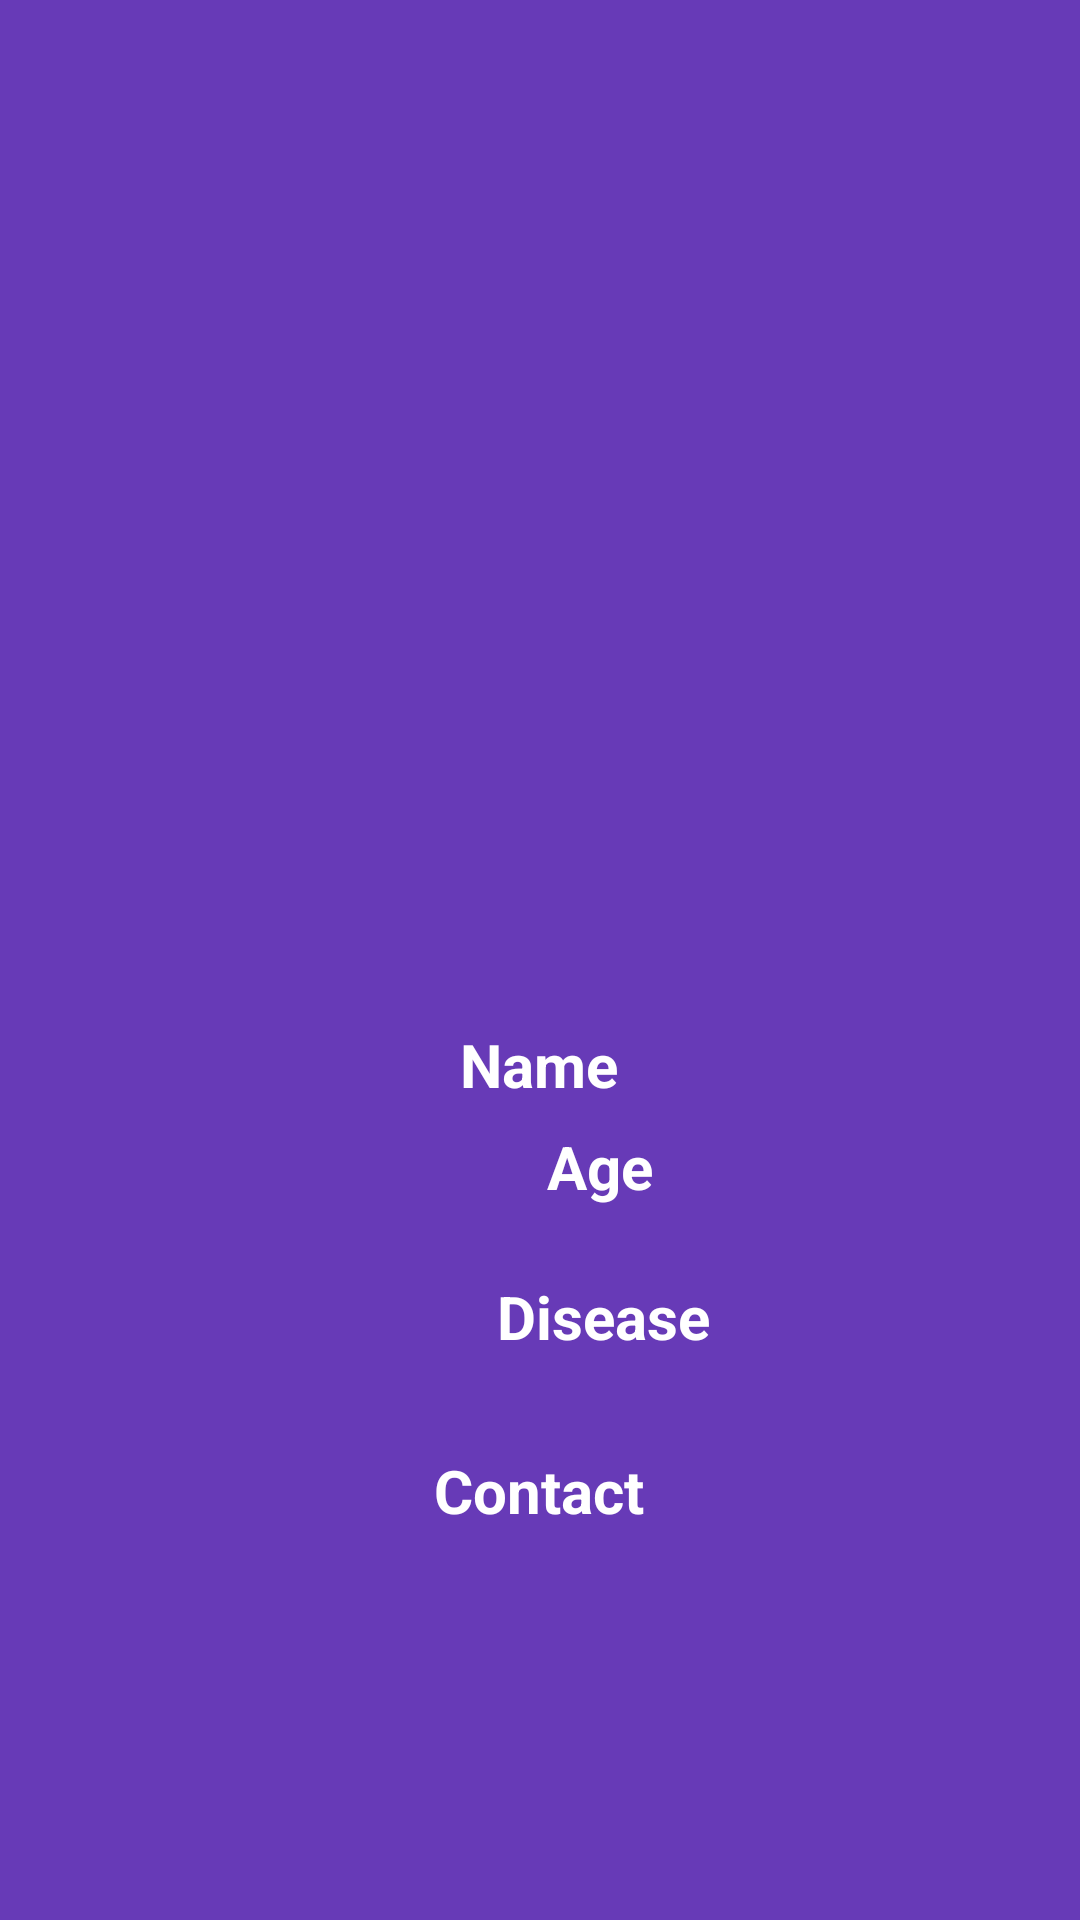

Android layout source for this screen:
<!-- AndroidManifest.xml: application theme Theme.ContactAppFirebase -->
<!-- res/layout/activity_patient_information.xml -->
<?xml version="1.0" encoding="utf-8"?>
<androidx.constraintlayout.widget.ConstraintLayout xmlns:android="http://schemas.android.com/apk/res/android"
    xmlns:app="http://schemas.android.com/apk/res-auto"
    xmlns:tools="http://schemas.android.com/tools"
    android:layout_width="match_parent"
    android:layout_height="match_parent"
    android:layout_centerVertical="true"
    android:layout_margin="5dp"
    android:background="#673AB7"
    tools:context=".PatientInformationActivity">

    <ImageView
        android:id="@+id/PatientImage"
        android:layout_width="250dp"
        android:layout_height="250dp"
        android:layout_marginTop="44dp"
        app:layout_constraintEnd_toEndOf="parent"
        app:layout_constraintStart_toStartOf="parent"
        app:layout_constraintTop_toTopOf="parent"
        app:srcCompat="@drawable/baseline_insert_photo_24" />

    <TextView
        android:id="@+id/Nameid"
        android:layout_width="150dp"
        android:layout_height="30dp"
        android:layout_marginStart="125dp"
        android:layout_marginTop="46dp"
        android:layout_marginEnd="126dp"
        android:gravity="center"
        android:text="Name"
        android:textColor="@color/white"
        android:textSize="20dp"
        android:textStyle="bold"
        app:layout_constraintEnd_toEndOf="parent"
        app:layout_constraintStart_toStartOf="parent"
        app:layout_constraintTop_toBottomOf="@+id/PatientImage" />

    <TextView
        android:id="@+id/Ageid"
        android:layout_width="150dp"
        android:layout_height="30dp"
        android:layout_marginStart="125dp"
        android:layout_marginEnd="126dp"
        android:layout_marginBottom="236dp"
        android:gravity="center"
        android:text="Age"
        android:textColor="@color/white"
        android:textSize="20dp"
        android:textStyle="bold"
        app:layout_constraintBottom_toBottomOf="parent"
        app:layout_constraintEnd_toEndOf="parent"
        app:layout_constraintHorizontal_bias="0.0"
        app:layout_constraintStart_toStartOf="parent" />

    <TextView
        android:id="@+id/Diseaseid"
        android:layout_width="200dp"
        android:layout_height="50dp"
        android:layout_marginStart="101dp"
        android:layout_marginEnd="101dp"
        android:layout_marginBottom="176dp"
        android:gravity="center"
        android:text="Disease"
        android:textColor="@color/white"
        android:textSize="20dp"
        android:textStyle="bold"
        app:layout_constraintBottom_toBottomOf="parent"
        app:layout_constraintEnd_toEndOf="parent"
        app:layout_constraintHorizontal_bias="0.0"
        app:layout_constraintStart_toStartOf="parent" />

    <TextView
        android:id="@+id/Contactid"
        android:layout_width="150dp"
        android:layout_height="30dp"
        android:layout_marginStart="125dp"
        android:layout_marginTop="18dp"
        android:layout_marginEnd="126dp"
        android:gravity="center"
        android:text="Contact"
        android:textColor="@color/white"
        android:textSize="20dp"
        android:textStyle="bold"
        app:layout_constraintEnd_toEndOf="parent"
        app:layout_constraintStart_toStartOf="parent"
        app:layout_constraintTop_toBottomOf="@+id/Diseaseid" />

</androidx.constraintlayout.widget.ConstraintLayout>
<!-- resources referenced by this layout -->
<resources>
  <style name="Theme.ContactAppFirebase" parent="Base.Theme.ContactAppFirebase" />
  <style name="Base.Theme.ContactAppFirebase" parent="Theme.Material3.DayNight.NoActionBar">
          
          
      </style>
  <!-- not gathered from this repository: default colours our renderer supplied (Android Studio template values) -->
  <color name="white">#FFFFFFFF</color>
</resources>
